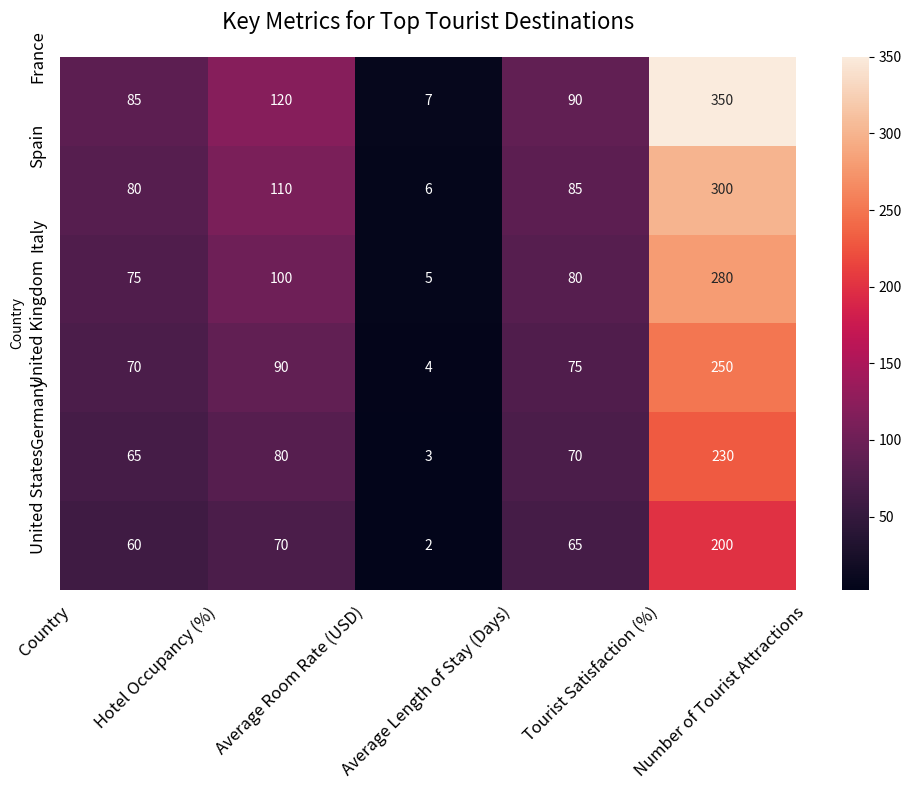

This figure's Python source: (Note: this script raises an exception after producing the figure.)


import matplotlib.pyplot as plt
import seaborn as sns
import pandas as pd
import numpy as np

#input data
data = {'Country': ['France', 'Spain', 'Italy', 'United Kingdom', 'Germany', 'United States'],
        'Hotel Occupancy (%)': [85, 80, 75, 70, 65, 60],
        'Average Room Rate (USD)': [120, 110, 100, 90, 80, 70],
        'Average Length of Stay (Days)': [7, 6, 5, 4, 3, 2],
        'Tourist Satisfaction (%)': [90, 85, 80, 75, 70, 65],
        'Number of Tourist Attractions': [350, 300, 280, 250, 230, 200]
       }

#convert data to pandas dataframe
df = pd.DataFrame(data)

#set figure size
plt.figure(figsize=(10,8))

#plot heatmap chart using seaborn
sns.heatmap(df.set_index('Country'), annot=True, fmt='g')

#set x and y axis ticks and labels
plt.xticks(np.arange(len(df.columns)), df.columns, rotation=45, ha='right', rotation_mode='anchor')
plt.yticks(np.arange(len(df)), df['Country'])

#set ticks and ticklabels in the center of rows and columns
plt.tick_params(axis='both', which='both', length=0, labelsize=12, pad=5)
ax = plt.gca()
ax.tick_params(axis='x', which='major', pad=10)
ax.tick_params(axis='y', which='major', pad=10)

#add title
plt.title('Key Metrics for Top Tourist Destinations', fontsize=16, pad=20)

#resize image and save
plt.tight_layout()
plt.savefig('output/final/heatmap/png/20231228-124154_44.png', bbox_inches='tight')

#clear current image state
plt.clf()
